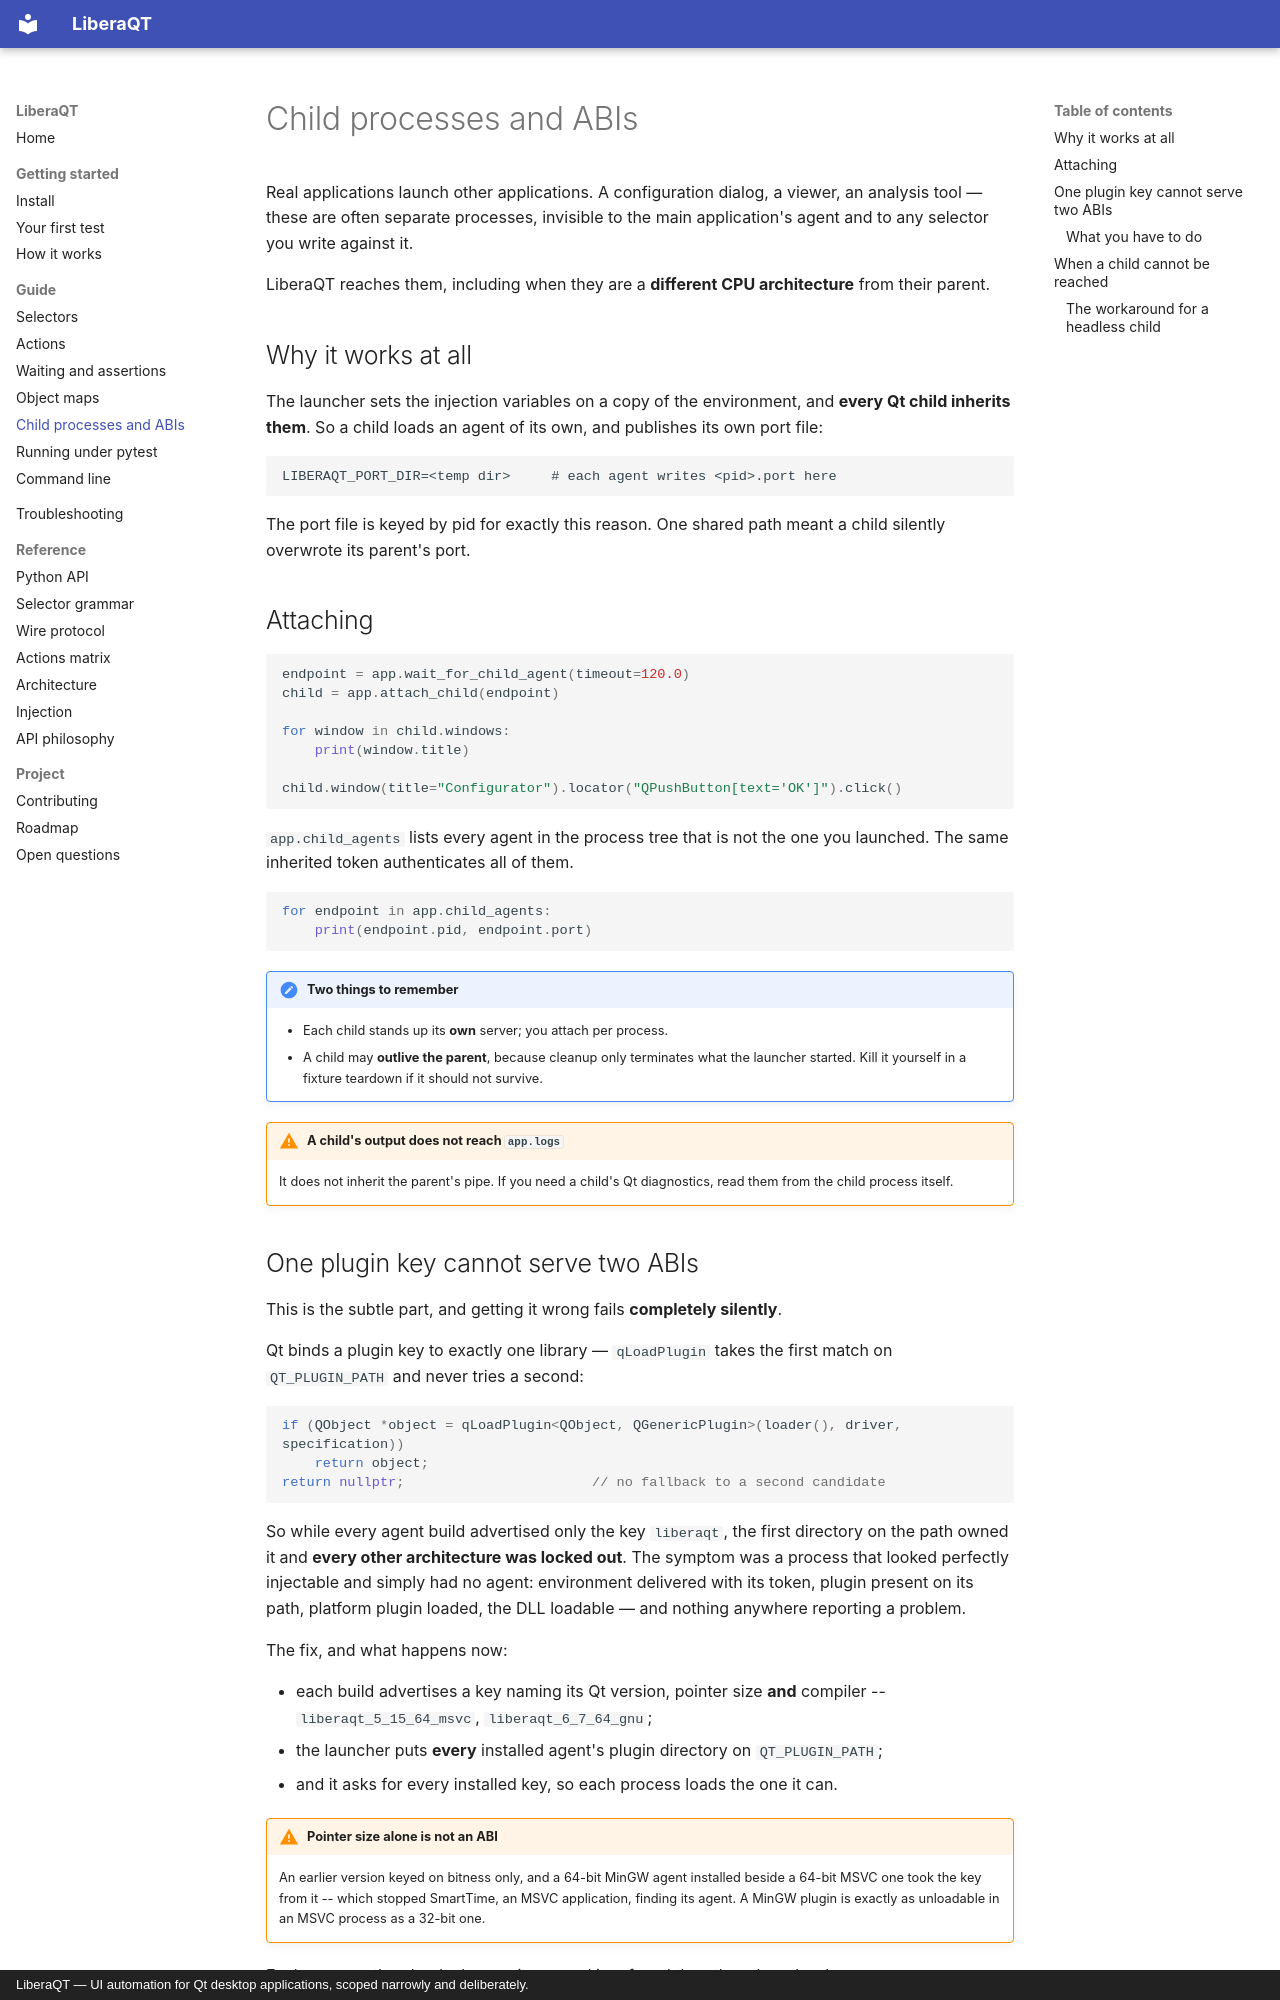

repository: sargis2000/LiberaQt · page: guide/child-processes/index.html · generator: mkdocs · copyright: LiberaQT — UI automation for Qt desktop applications, scoped narrowly and deliberately.

# Child processes and ABIs

Real applications launch other applications. A configuration dialog, a viewer, an analysis tool —
these are often separate processes, invisible to the main application's agent and to any selector
you write against it.

LiberaQT reaches them, including when they are a **different CPU architecture** from their parent.

## Why it works at all

The launcher sets the injection variables on a copy of the environment, and **every Qt child
inherits them**. So a child loads an agent of its own, and publishes its own port file:

```
LIBERAQT_PORT_DIR=<temp dir>     # each agent writes <pid>.port here
```

The port file is keyed by pid for exactly this reason. One shared path meant a child silently
overwrote its parent's port.

## Attaching

```python
endpoint = app.wait_for_child_agent(timeout=120.0)
child = app.attach_child(endpoint)

for window in child.windows:
    print(window.title)

child.window(title="Configurator").locator("QPushButton[text='OK']").click()
```

`app.child_agents` lists every agent in the process tree that is not the one you launched. The
same inherited token authenticates all of them.

```python
for endpoint in app.child_agents:
    print(endpoint.pid, endpoint.port)
```

!!! note "Two things to remember"
    - Each child stands up its **own** server; you attach per process.
    - A child may **outlive the parent**, because cleanup only terminates what the launcher
      started. Kill it yourself in a fixture teardown if it should not survive.

!!! warning "A child's output does not reach `app.logs`"
    It does not inherit the parent's pipe. If you need a child's Qt diagnostics, read them from
    the child process itself.
